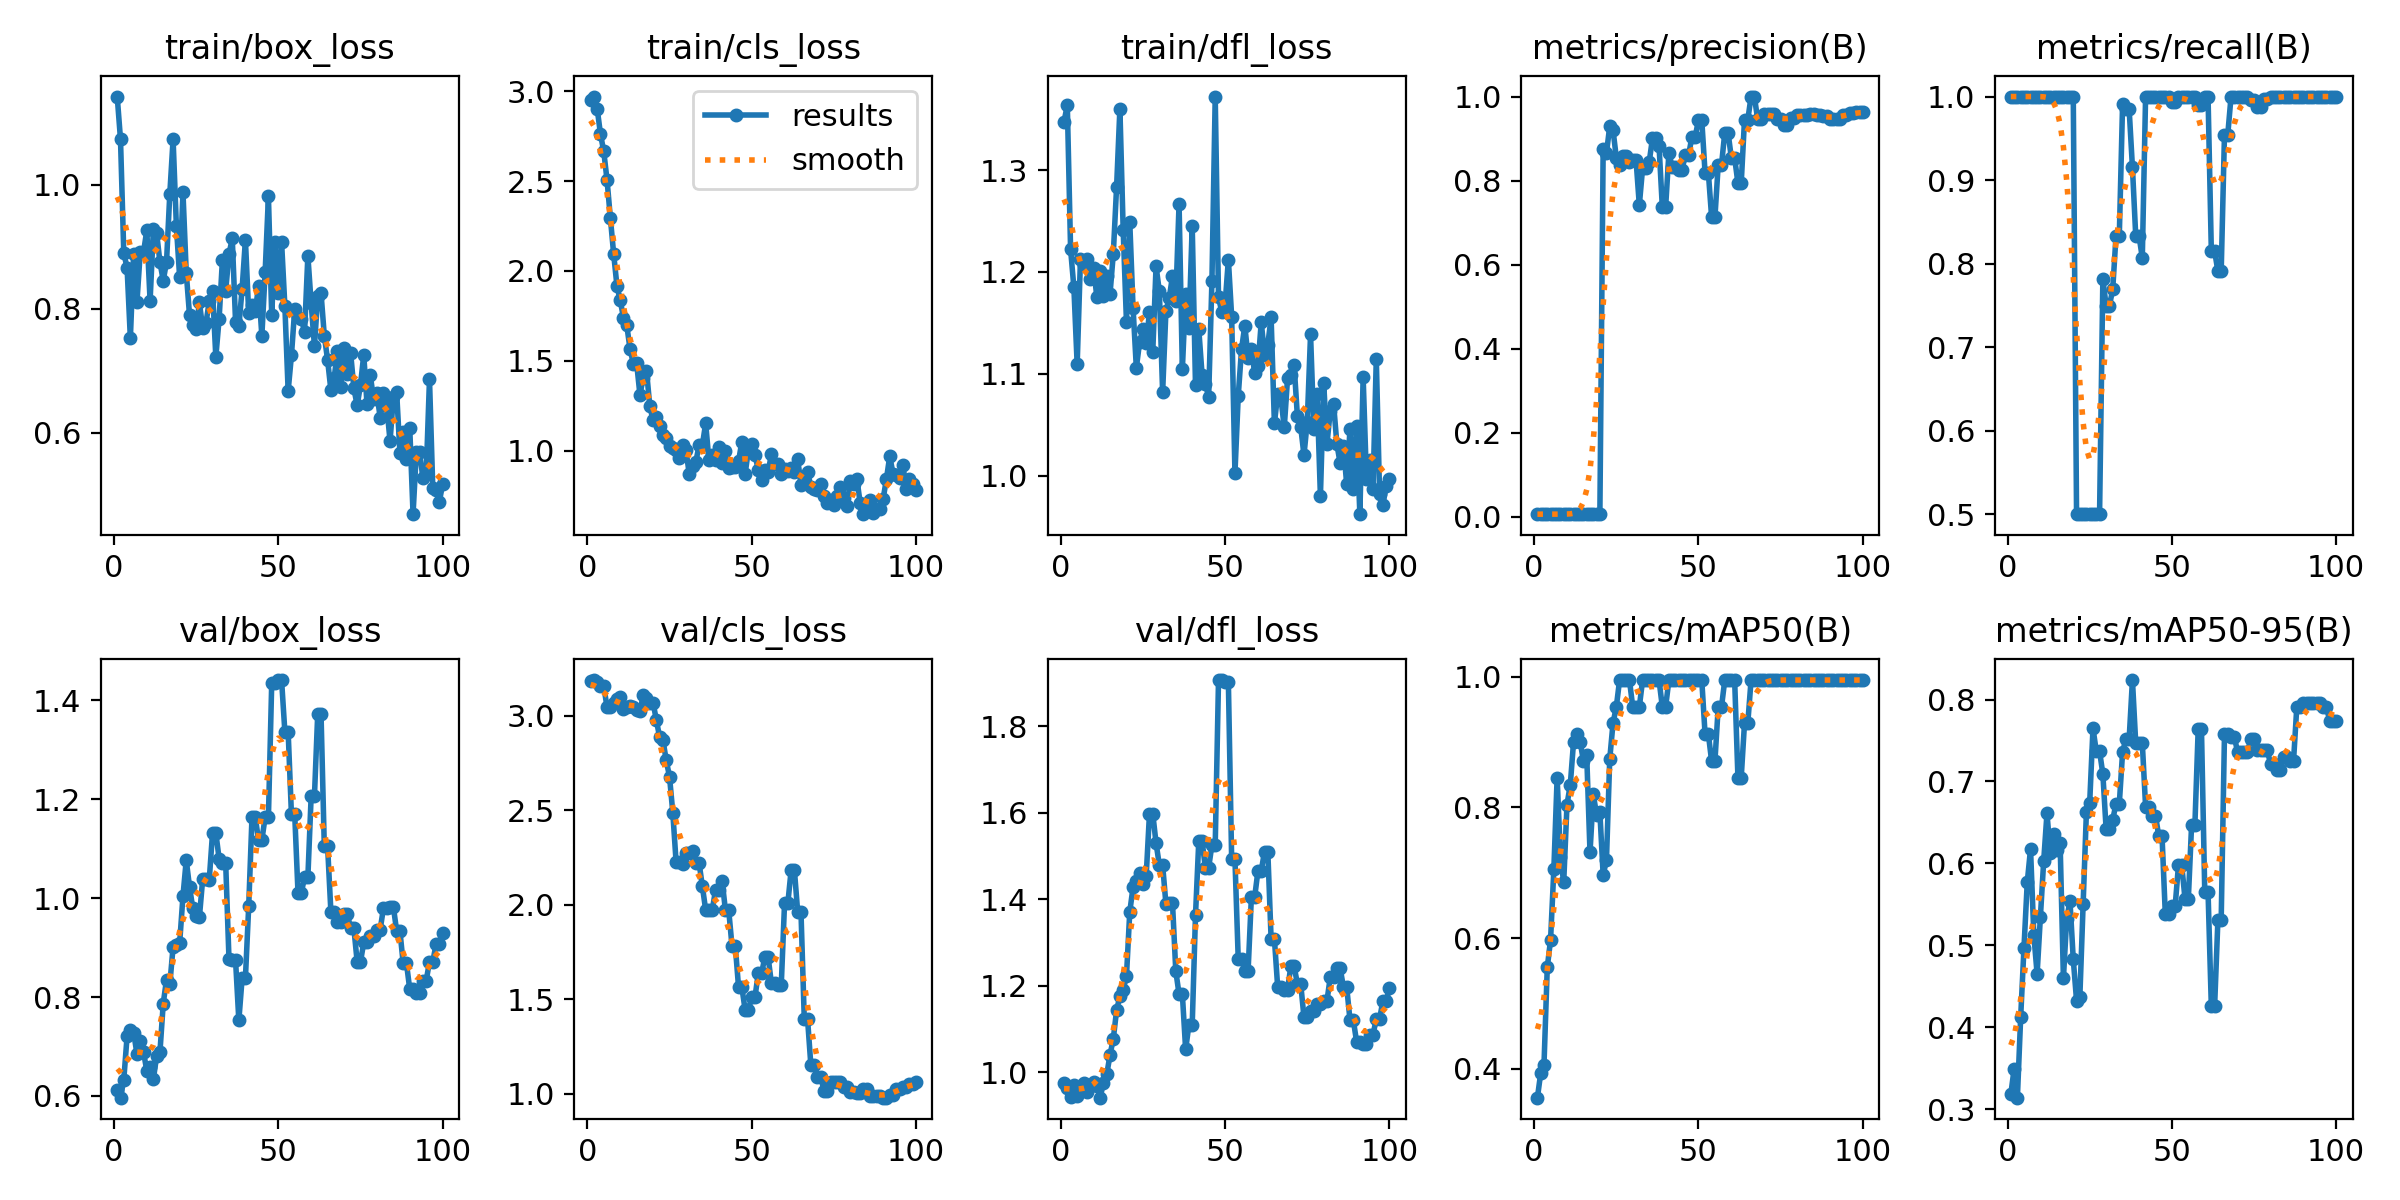

The table this chart was drawn from, first rows:
epoch, time, train/box_loss, train/cls_loss, train/dfl_loss, metrics/precision(B), metrics/recall(B), metrics/mAP50(B), metrics/mAP50-95(B), val/box_loss, val/cls_loss, val/dfl_loss, lr/pg0, lr/pg1, lr/pg2
1, 11.51, 1.143, 2.953, 1.347, 0.00674, 1, 0.3556, 0.3182, 0.6111, 3.183, 0.9756, 1.667e-05, 1.667e-05, 1.667e-05
2, 21.51, 1.073, 2.97, 1.364, 0.00673, 1, 0.3932, 0.3489, 0.5964, 3.188, 0.964, 4.95149e-05, 4.95149e-05, 4.95149e-05
3, 31.18, 0.8897, 2.902, 1.222, 0.00669, 1, 0.4059, 0.314, 0.633, 3.18, 0.9422, 8.16997e-05, 8.16997e-05, 8.16997e-05
4, 41.09, 0.8663, 2.761, 1.185, 0.00671, 1, 0.555, 0.4123, 0.7202, 3.158, 0.9706, 0.0001132, 0.0001132, 0.0001132
5, 51.38, 0.7521, 2.664, 1.109, 0.00676, 1, 0.5973, 0.4966, 0.7337, 3.156, 0.9449, 0.0001441, 0.0001441, 0.0001441
6, 64.27, 0.889, 2.505, 1.212, 0.0067, 1, 0.705, 0.5768, 0.7281, 3.044, 0.9593, 0.0001743, 0.0001743, 0.0001743
7, 83.38, 0.8107, 2.296, 1.207, 0.00676, 1, 0.8457, 0.6177, 0.6853, 3.045, 0.9742, 0.0002038, 0.0002038, 0.0002038
8, 102.4, 0.891, 2.097, 1.213, 0.0068, 1, 0.7239, 0.5128, 0.7104, 3.069, 0.9546, 0.0002327, 0.0002327, 0.0002327
9, 121.4, 0.8911, 1.919, 1.193, 0.00683, 1, 0.6854, 0.4651, 0.6888, 3.087, 0.9679, 0.0002609, 0.0002609, 0.0002609
10, 140.1, 0.9265, 1.836, 1.204, 0.00683, 1, 0.8045, 0.5349, 0.6509, 3.098, 0.9765, 0.0002885, 0.0002885, 0.0002885
11, 158.7, 0.8125, 1.741, 1.175, 0.00681, 1, 0.8347, 0.6027, 0.6595, 3.038, 0.9674, 0.0003154, 0.0003154, 0.0003154
12, 177.7, 0.9282, 1.697, 1.201, 0.00688, 1, 0.9007, 0.661, 0.6341, 3.044, 0.9412, 0.0003417, 0.0003417, 0.0003417
13, 196.4, 0.9218, 1.565, 1.177, 0.00701, 1, 0.9125, 0.6132, 0.6807, 3.05, 0.9761, 0.0003672, 0.0003672, 0.0003672
14, 215.2, 0.875, 1.485, 1.197, 0.00706, 1, 0.9007, 0.6362, 0.6885, 3.046, 0.995, 0.0003922, 0.0003922, 0.0003922
15, 233.8, 0.8455, 1.487, 1.179, 0.00718, 1, 0.8712, 0.616, 0.7869, 3.029, 1.04, 0.0004164, 0.0004164, 0.0004164
16, 252.8, 0.8754, 1.312, 1.218, 0.00749, 1, 0.8795, 0.6245, 0.8354, 3.023, 1.078, 0.00044, 0.00044, 0.00044
17, 272, 0.9857, 1.403, 1.284, 0.00773, 1, 0.731, 0.4596, 0.8256, 3.108, 1.144, 0.000463, 0.000463, 0.000463
18, 290.7, 1.074, 1.446, 1.36, 0.00779, 1, 0.82, 0.5325, 0.9015, 3.092, 1.176, 0.0004853, 0.0004853, 0.0004853
19, 309.3, 0.9331, 1.25, 1.241, 0.00733, 1, 0.7887, 0.5536, 0.905, 3.065, 1.191, 0.0005069, 0.0005069, 0.0005069
20, 327.6, 0.8505, 1.168, 1.151, 0.00693, 1, 0.7925, 0.4827, 0.9097, 3.068, 1.223, 0.0005278, 0.0005278, 0.0005278
21, 346.2, 0.9883, 1.185, 1.249, 0.8748, 0.5, 0.6967, 0.4325, 1.004, 2.977, 1.371, 0.0005481, 0.0005481, 0.0005481
22, 365.2, 0.8583, 1.137, 1.165, 0.865, 0.5, 0.7188, 0.437, 1.077, 2.885, 1.428, 0.0005678, 0.0005678, 0.0005678
23, 385.3, 0.7895, 1.088, 1.106, 0.9294, 0.5, 0.874, 0.5503, 1.023, 2.873, 1.441, 0.0005868, 0.0005868, 0.0005868
24, 404.2, 0.7744, 1.07, 1.131, 0.9204, 0.5, 0.929, 0.6631, 0.9795, 2.763, 1.46, 0.0006051, 0.0006051, 0.0006051
25, 423.4, 0.7665, 1.029, 1.144, 0.8549, 0.5, 0.9537, 0.6742, 0.964, 2.678, 1.435, 0.0006228, 0.0006228, 0.0006228
26, 441.7, 0.8101, 1.013, 1.13, 0.8378, 0.5, 0.995, 0.7649, 0.9614, 2.488, 1.454, 0.0006398, 0.0006398, 0.0006398
27, 460.6, 0.7687, 1.006, 1.16, 0.8578, 0.5, 0.995, 0.7369, 1.039, 2.228, 1.598, 0.0006561, 0.0006561, 0.0006561
28, 479, 0.7769, 0.9609, 1.122, 0.8578, 0.5, 0.995, 0.7369, 1.039, 2.228, 1.598, 0.0006718, 0.0006718, 0.0006718
29, 497.9, 0.8121, 1.031, 1.206, 0.8434, 0.7813, 0.995, 0.7091, 1.037, 2.216, 1.53, 0.0006868, 0.0006868, 0.0006868
30, 516.7, 0.8292, 1.005, 1.181, 0.85, 0.7497, 0.9537, 0.6415, 1.132, 2.275, 1.479, 0.0007012, 0.0007012, 0.0007012
31, 535.2, 0.7219, 0.8704, 1.082, 0.85, 0.7497, 0.9537, 0.6415, 1.132, 2.275, 1.479, 0.0007149, 0.0007149, 0.0007149
32, 554.9, 0.7837, 0.9179, 1.162, 0.7417, 0.7692, 0.9537, 0.6532, 1.08, 2.284, 1.389, 0.0007279, 0.0007279, 0.0007279
33, 574.1, 0.8784, 0.9382, 1.174, 0.8299, 0.8329, 0.995, 0.6726, 1.071, 2.222, 1.391, 0.0007403, 0.0007403, 0.0007403
34, 593.2, 0.8293, 1.03, 1.196, 0.8299, 0.8329, 0.995, 0.6726, 1.071, 2.222, 1.391, 0.000752, 0.000752, 0.000752
35, 612.3, 0.888, 1.032, 1.172, 0.8435, 0.9908, 0.995, 0.7355, 0.8771, 2.097, 1.234, 0.0007631, 0.0007631, 0.0007631
36, 631, 0.9135, 1.152, 1.267, 0.9008, 0.9848, 0.995, 0.7521, 0.8745, 1.973, 1.181, 0.0007735, 0.0007735, 0.0007735
37, 649.8, 0.7792, 0.946, 1.104, 0.9008, 0.9848, 0.995, 0.7521, 0.8745, 1.973, 1.181, 0.0007832, 0.0007832, 0.0007832
38, 670.3, 0.7713, 0.9769, 1.179, 0.8828, 0.9151, 0.995, 0.8238, 0.7526, 1.971, 1.053, 0.0007923, 0.0007923, 0.0007923
39, 690.6, 0.8323, 0.9488, 1.145, 0.7366, 0.8333, 0.9537, 0.747, 0.8382, 2.079, 1.11, 0.0008007, 0.0008007, 0.0008007
40, 710, 0.9112, 1.023, 1.245, 0.7366, 0.8333, 0.9537, 0.747, 0.8382, 2.079, 1.11, 0.0008085, 0.0008085, 0.0008085
41, 729.5, 0.7925, 0.9315, 1.089, 0.8661, 0.8068, 0.995, 0.7469, 0.9835, 2.127, 1.363, 0.0008156, 0.0008156, 0.0008156
42, 749.2, 0.8065, 1.001, 1.144, 0.8319, 1, 0.995, 0.6694, 1.164, 1.974, 1.535, 0.000822, 0.000822, 0.000822
43, 768.2, 0.7962, 0.9049, 1.099, 0.8319, 1, 0.995, 0.6694, 1.164, 1.974, 1.535, 0.0008278, 0.0008278, 0.0008278
44, 787.7, 0.8363, 0.9112, 1.091, 0.8265, 1, 0.995, 0.6584, 1.117, 1.785, 1.473, 0.0008329, 0.0008329, 0.0008329
45, 806.7, 0.7561, 0.9075, 1.078, 0.8265, 1, 0.995, 0.6584, 1.117, 1.785, 1.473, 0.0008374, 0.0008374, 0.0008374
46, 826.4, 0.8586, 0.9407, 1.192, 0.8606, 1, 0.995, 0.6335, 1.164, 1.566, 1.526, 0.0008412, 0.0008412, 0.0008412
47, 846, 0.9813, 1.05, 1.372, 0.8606, 1, 0.995, 0.6335, 1.164, 1.566, 1.526, 0.0008443, 0.0008443, 0.0008443
48, 866.2, 0.7893, 0.8699, 1.175, 0.9044, 1, 0.995, 0.538, 1.435, 1.445, 1.907, 0.0008468, 0.0008468, 0.0008468
49, 886.2, 0.9073, 1.004, 1.161, 0.9044, 1, 0.995, 0.538, 1.435, 1.445, 1.907, 0.0008486, 0.0008486, 0.0008486
50, 905.9, 0.8252, 1.037, 1.168, 0.944, 0.9932, 0.995, 0.548, 1.441, 1.512, 1.902, 0.0008498, 0.0008498, 0.0008498
51, 925.2, 0.9077, 0.9782, 1.212, 0.944, 0.9932, 0.995, 0.548, 1.441, 1.512, 1.902, 0.0008418, 0.0008418, 0.0008418
52, 936.1, 0.8045, 0.8934, 1.156, 0.8189, 1, 0.9125, 0.5975, 1.337, 1.637, 1.492, 0.0008253, 0.0008253, 0.0008253
53, 1107, 0.6671, 0.8376, 1.003, 0.8189, 1, 0.9125, 0.5975, 1.337, 1.637, 1.492, 0.0008088, 0.0008088, 0.0008088
54, 1119, 0.7245, 0.8914, 1.078, 0.7127, 1, 0.8706, 0.5564, 1.17, 1.723, 1.262, 0.0007923, 0.0007923, 0.0007923
55, 1130, 0.7994, 0.8831, 1.124, 0.7127, 1, 0.8706, 0.5564, 1.17, 1.723, 1.262, 0.0007758, 0.0007758, 0.0007758
56, 1142, 0.7868, 0.98, 1.147, 0.8374, 1, 0.9537, 0.647, 1.011, 1.586, 1.234, 0.0007593, 0.0007593, 0.0007593
57, 1152, 0.7841, 0.9236, 1.116, 0.8374, 1, 0.9537, 0.647, 1.011, 1.586, 1.234, 0.0007428, 0.0007428, 0.0007428
58, 1162, 0.7628, 0.9235, 1.125, 0.9142, 0.9898, 0.995, 0.7635, 1.042, 1.577, 1.405, 0.0007263, 0.0007263, 0.0007263
59, 1171, 0.8855, 0.8701, 1.101, 0.9142, 0.9898, 0.995, 0.7635, 1.042, 1.577, 1.405, 0.0007098, 0.0007098, 0.0007098
60, 1182, 0.8085, 0.9008, 1.108, 0.8539, 1, 0.995, 0.5654, 1.206, 2.009, 1.466, 0.0006933, 0.0006933, 0.0006933
... 40 more rows
